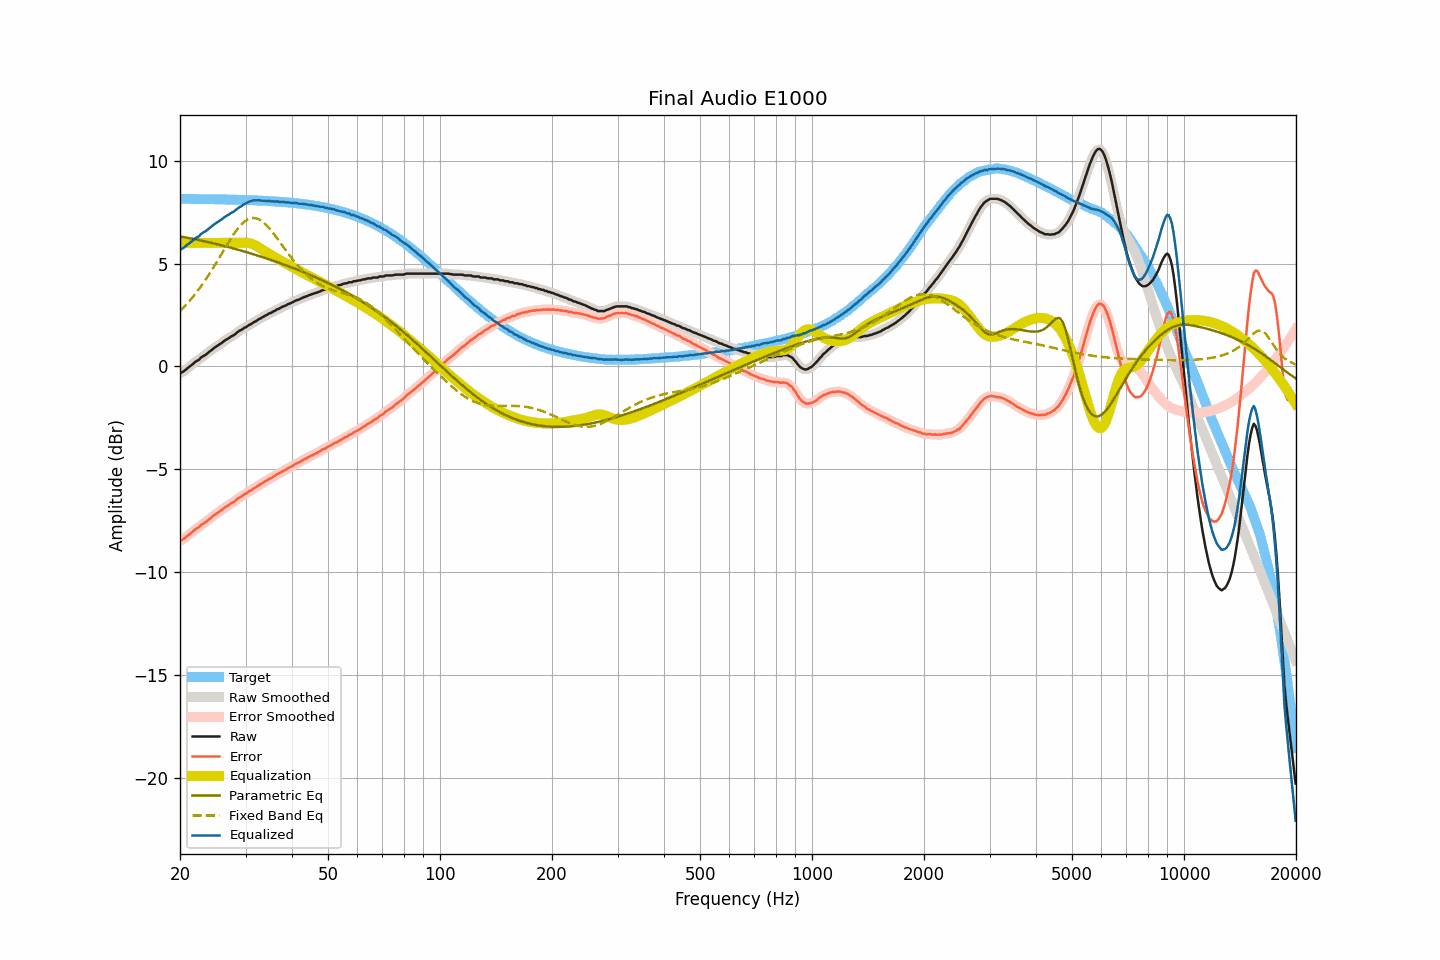

Values plotted in this chart, from the file beside it:
frequency, raw, smoothed, error, error_smoothed, equalization, parametric_eq, fixed_band_eq, equalized_raw, equalized_smoothed, target
20.00, -0.32, -0.33, -8.46, -8.46, 6.00, 6.32, 2.69, 5.68, 5.67, 8.14
20.20, -0.29, -0.29, -8.43, -8.43, 6.00, 6.30, 2.77, 5.71, 5.71, 8.14
20.40, -0.25, -0.24, -8.39, -8.38, 6.00, 6.29, 2.85, 5.75, 5.76, 8.14
20.61, -0.19, -0.19, -8.33, -8.33, 6.00, 6.28, 2.93, 5.81, 5.81, 8.14
20.81, -0.13, -0.13, -8.27, -8.27, 6.00, 6.26, 3.01, 5.87, 5.87, 8.14
21.02, -0.06, -0.06, -8.20, -8.20, 6.00, 6.25, 3.10, 5.94, 5.94, 8.14
21.23, -0.00, -0.00, -8.14, -8.14, 6.00, 6.23, 3.19, 6.00, 6.00, 8.13
21.44, 0.06, 0.06, -8.07, -8.07, 6.00, 6.21, 3.28, 6.06, 6.06, 8.13
21.66, 0.12, 0.12, -8.02, -8.01, 6.00, 6.20, 3.37, 6.12, 6.12, 8.13
21.87, 0.19, 0.19, -7.94, -7.95, 6.00, 6.18, 3.47, 6.19, 6.19, 8.13
22.09, 0.25, 0.24, -7.88, -7.89, 6.00, 6.17, 3.57, 6.25, 6.24, 8.13
22.31, 0.29, 0.30, -7.84, -7.83, 6.00, 6.15, 3.67, 6.29, 6.30, 8.13
22.54, 0.34, 0.35, -7.79, -7.78, 6.00, 6.13, 3.78, 6.34, 6.35, 8.13
22.76, 0.43, 0.42, -7.70, -7.71, 6.00, 6.12, 3.89, 6.43, 6.42, 8.13
22.99, 0.48, 0.47, -7.65, -7.65, 6.00, 6.10, 3.99, 6.48, 6.47, 8.13
23.22, 0.53, 0.53, -7.60, -7.60, 6.00, 6.08, 4.11, 6.53, 6.53, 8.13
23.45, 0.57, 0.58, -7.56, -7.55, 6.00, 6.07, 4.22, 6.57, 6.58, 8.13
23.69, 0.64, 0.64, -7.49, -7.49, 6.00, 6.05, 4.34, 6.64, 6.64, 8.12
23.92, 0.70, 0.70, -7.42, -7.43, 6.00, 6.03, 4.46, 6.70, 6.70, 8.12
24.16, 0.76, 0.76, -7.36, -7.36, 6.00, 6.01, 4.58, 6.76, 6.76, 8.12
24.40, 0.82, 0.82, -7.30, -7.30, 6.00, 5.99, 4.71, 6.82, 6.82, 8.12
24.65, 0.89, 0.88, -7.23, -7.24, 6.00, 5.97, 4.84, 6.89, 6.88, 8.12
24.89, 0.94, 0.94, -7.18, -7.18, 6.00, 5.96, 4.96, 6.94, 6.94, 8.12
25.14, 0.99, 0.99, -7.13, -7.13, 6.00, 5.94, 5.09, 6.99, 6.99, 8.12
25.39, 1.04, 1.04, -7.08, -7.08, 6.00, 5.92, 5.22, 7.04, 7.04, 8.12
25.65, 1.09, 1.09, -7.03, -7.02, 6.00, 5.90, 5.35, 7.09, 7.09, 8.11
25.91, 1.15, 1.15, -6.97, -6.96, 6.00, 5.88, 5.49, 7.15, 7.15, 8.11
26.16, 1.21, 1.21, -6.90, -6.90, 6.00, 5.86, 5.62, 7.21, 7.21, 8.11
26.43, 1.27, 1.27, -6.84, -6.84, 6.00, 5.84, 5.75, 7.27, 7.27, 8.11
26.69, 1.32, 1.32, -6.79, -6.79, 6.00, 5.82, 5.88, 7.32, 7.32, 8.11
26.96, 1.36, 1.37, -6.75, -6.74, 6.00, 5.80, 6.01, 7.36, 7.37, 8.11
27.23, 1.41, 1.41, -6.70, -6.69, 6.00, 5.78, 6.13, 7.41, 7.41, 8.10
27.50, 1.47, 1.46, -6.63, -6.65, 6.00, 5.76, 6.26, 7.47, 7.46, 8.10
27.77, 1.50, 1.51, -6.60, -6.60, 6.00, 5.74, 6.37, 7.50, 7.51, 8.10
28.05, 1.55, 1.56, -6.55, -6.54, 6.00, 5.71, 6.49, 7.55, 7.56, 8.10
28.33, 1.62, 1.62, -6.48, -6.48, 6.00, 5.69, 6.59, 7.62, 7.62, 8.10
28.62, 1.68, 1.68, -6.42, -6.42, 6.00, 5.67, 6.70, 7.68, 7.68, 8.09
28.90, 1.74, 1.73, -6.35, -6.36, 6.00, 5.65, 6.79, 7.74, 7.73, 8.09
29.19, 1.77, 1.78, -6.32, -6.31, 6.00, 5.63, 6.88, 7.77, 7.78, 8.09
29.48, 1.82, 1.82, -6.27, -6.26, 6.01, 5.60, 6.96, 7.83, 7.83, 8.09
29.78, 1.88, 1.87, -6.21, -6.22, 6.01, 5.58, 7.03, 7.89, 7.88, 8.09
30.08, 1.91, 1.92, -6.17, -6.17, 6.01, 5.56, 7.08, 7.92, 7.93, 8.08
30.38, 1.96, 1.96, -6.12, -6.12, 6.00, 5.54, 7.13, 7.96, 7.97, 8.08
30.68, 2.02, 2.01, -6.06, -6.07, 5.99, 5.51, 7.17, 8.01, 8.00, 8.08
30.99, 2.05, 2.06, -6.03, -6.02, 5.97, 5.49, 7.20, 8.02, 8.03, 8.07
31.30, 2.10, 2.10, -5.97, -5.97, 5.95, 5.47, 7.21, 8.05, 8.05, 8.07
31.61, 2.16, 2.15, -5.91, -5.92, 5.91, 5.44, 7.21, 8.07, 8.06, 8.07
31.93, 2.19, 2.20, -5.88, -5.87, 5.87, 5.42, 7.20, 8.06, 8.07, 8.06
32.24, 2.24, 2.24, -5.82, -5.82, 5.83, 5.39, 7.18, 8.07, 8.07, 8.06
32.57, 2.30, 2.29, -5.76, -5.77, 5.78, 5.37, 7.15, 8.08, 8.07, 8.06
32.89, 2.33, 2.34, -5.72, -5.72, 5.73, 5.34, 7.11, 8.05, 8.06, 8.05
33.22, 2.38, 2.38, -5.67, -5.67, 5.67, 5.32, 7.05, 8.05, 8.05, 8.05
33.55, 2.42, 2.42, -5.63, -5.63, 5.62, 5.29, 6.99, 8.04, 8.04, 8.05
33.89, 2.47, 2.47, -5.57, -5.58, 5.58, 5.27, 6.92, 8.05, 8.04, 8.04
34.23, 2.50, 2.51, -5.54, -5.53, 5.53, 5.24, 6.84, 8.03, 8.04, 8.04
34.57, 2.56, 2.55, -5.47, -5.48, 5.49, 5.21, 6.76, 8.05, 8.04, 8.03
34.92, 2.59, 2.59, -5.44, -5.44, 5.44, 5.19, 6.67, 8.03, 8.03, 8.03
35.27, 2.62, 2.63, -5.41, -5.40, 5.40, 5.16, 6.57, 8.01, 8.02, 8.02
35.62, 2.67, 2.66, -5.35, -5.36, 5.35, 5.13, 6.47, 8.02, 8.01, 8.02
35.97, 2.70, 2.71, -5.31, -5.31, 5.31, 5.11, 6.37, 8.01, 8.01, 8.01
... 635 more rows
